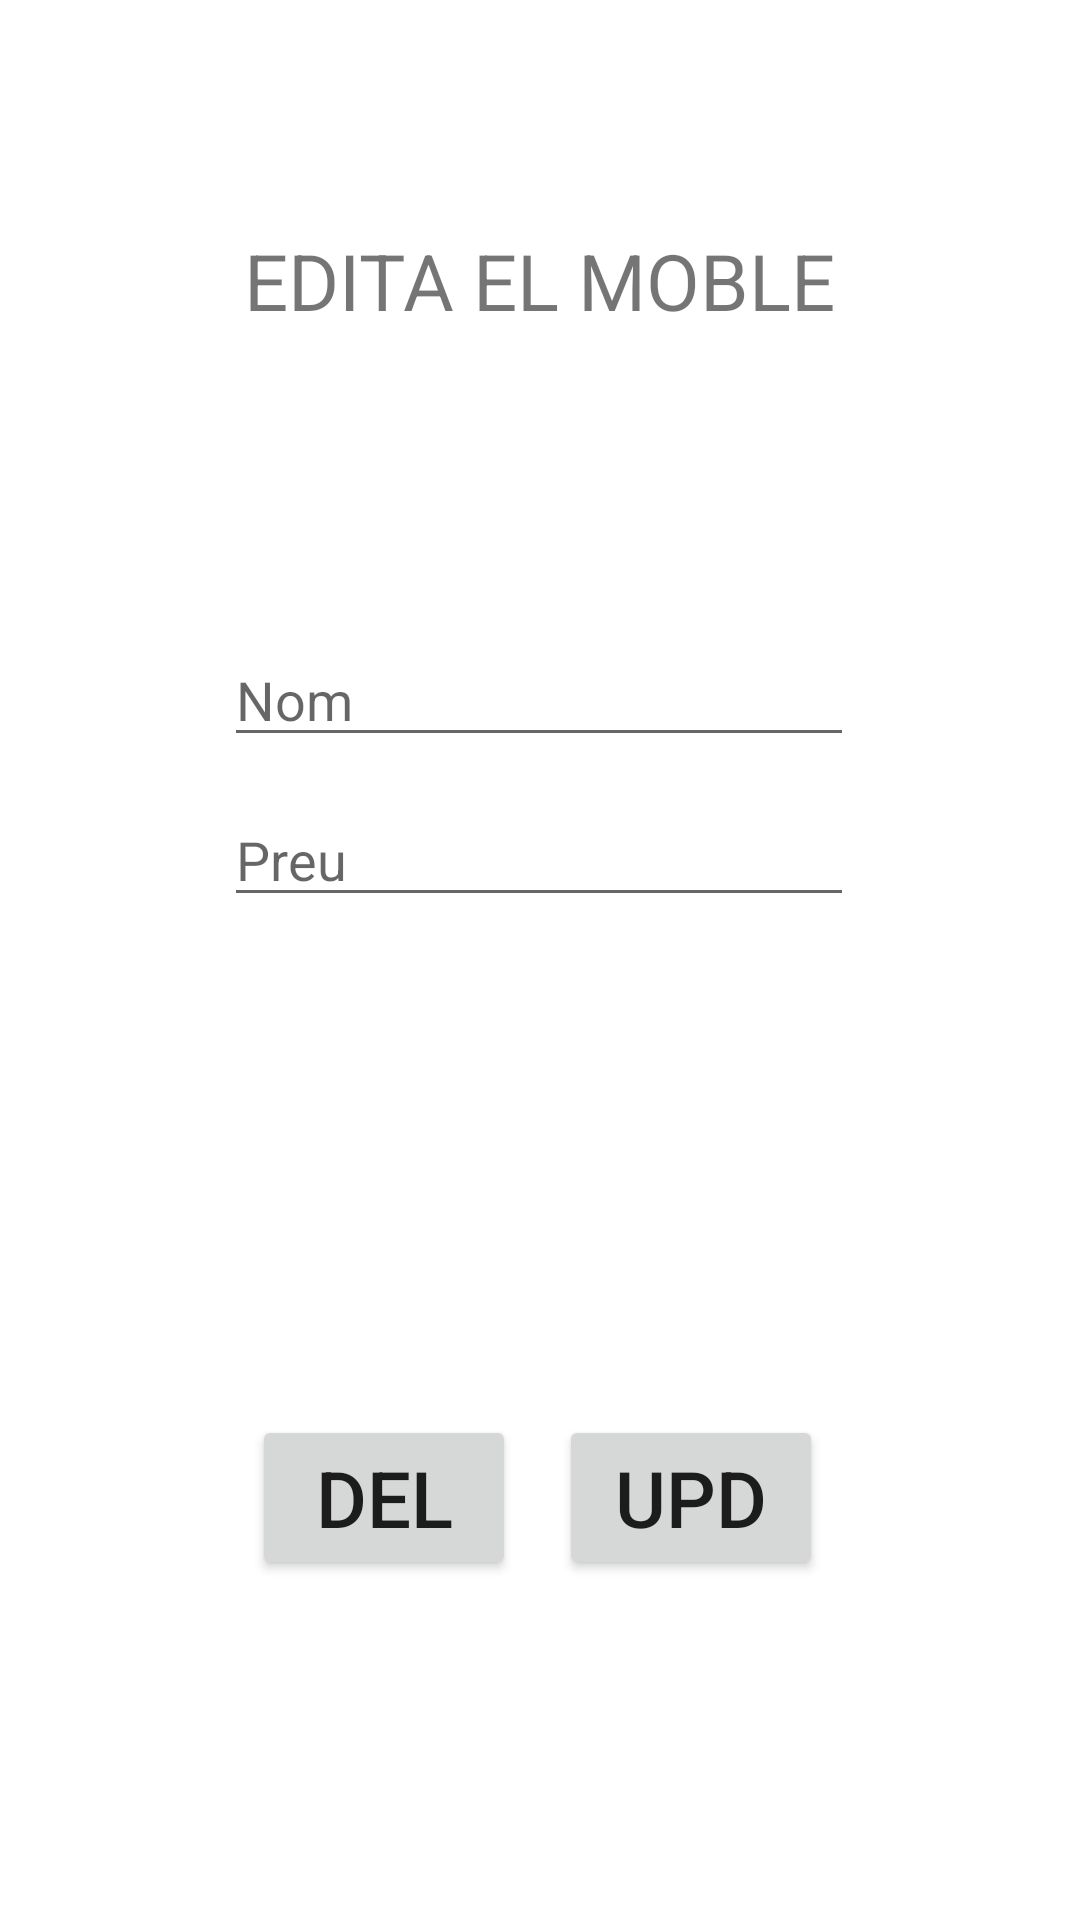

Here is an Android app screen rendered from its layout file. Give the layout XML and the strings, colors and styles it references.
<!-- AndroidManifest.xml: application theme Theme.Examen2MarcGutierrez -->
<!-- res/layout/fragment_detail.xml -->
<?xml version="1.0" encoding="utf-8"?>
<layout xmlns:app="http://schemas.android.com/apk/res-auto"
    xmlns:tools="http://schemas.android.com/tools"
    xmlns:android="http://schemas.android.com/apk/res/android">

    <androidx.constraintlayout.widget.ConstraintLayout
        android:layout_width="match_parent"
        android:layout_height="match_parent"
        tools:context=".UI.MotorFragment">


        <Button
            android:id="@+id/buttonUpdate"
            android:layout_width="wrap_content"
            android:layout_height="wrap_content"
            android:text="Upd"
            android:textSize="26sp"
            app:layout_constraintBottom_toBottomOf="parent"
            app:layout_constraintEnd_toEndOf="parent"
            app:layout_constraintHorizontal_bias="0.685"
            app:layout_constraintStart_toStartOf="parent"
            app:layout_constraintTop_toTopOf="parent"
            app:layout_constraintVertical_bias="0.806" />

        <Button
            android:id="@+id/buttonDelete"
            android:layout_width="wrap_content"
            android:layout_height="wrap_content"
            android:text="Del"
            android:textSize="26sp"
            app:layout_constraintBottom_toBottomOf="parent"
            app:layout_constraintEnd_toEndOf="parent"
            app:layout_constraintHorizontal_bias="0.309"
            app:layout_constraintStart_toStartOf="parent"
            app:layout_constraintTop_toTopOf="parent"
            app:layout_constraintVertical_bias="0.806" />

        <EditText
            android:id="@+id/editTextNom"
            android:layout_width="wrap_content"
            android:layout_height="wrap_content"
            android:layout_marginTop="100dp"
            android:ems="10"
            android:hint="Nom"
            android:inputType="textPersonName"
            app:layout_constraintEnd_toEndOf="parent"
            app:layout_constraintHorizontal_bias="0.497"
            app:layout_constraintStart_toStartOf="parent"
            app:layout_constraintTop_toBottomOf="@+id/textViewTitleEdit" />

        <EditText
            android:id="@+id/editTextPreu"
            android:layout_width="wrap_content"
            android:layout_height="wrap_content"
            android:ems="10"
            android:inputType="textPersonName"
            android:hint="Preu"
            app:layout_constraintBottom_toTopOf="@+id/buttonUpdate"
            app:layout_constraintEnd_toEndOf="parent"
            app:layout_constraintHorizontal_bias="0.497"
            app:layout_constraintStart_toStartOf="parent"
            app:layout_constraintTop_toBottomOf="@+id/editTextNom"
            app:layout_constraintVertical_bias="0.068" />

        <TextView
            android:id="@+id/textViewTitleEdit"
            android:layout_width="wrap_content"
            android:layout_height="wrap_content"
            android:layout_marginTop="76dp"
            android:text="EDITA EL MOBLE"
            android:textSize="26sp"
            app:layout_constraintEnd_toEndOf="parent"
            app:layout_constraintHorizontal_bias="0.498"
            app:layout_constraintStart_toStartOf="parent"
            app:layout_constraintTop_toTopOf="parent" />

    </androidx.constraintlayout.widget.ConstraintLayout>
</layout>
<!-- resources referenced by this layout -->
<resources>
  <style name="Theme.Examen2MarcGutierrez" parent="Theme.MaterialComponents.DayNight.DarkActionBar">
          
          <item name="colorPrimary">@color/purple_500</item>
          <item name="colorPrimaryVariant">@color/purple_700</item>
          <item name="colorOnPrimary">@color/white</item>
          
          <item name="colorSecondary">@color/teal_200</item>
          <item name="colorSecondaryVariant">@color/teal_700</item>
          <item name="colorOnSecondary">@color/black</item>
          
          <item name="android:statusBarColor" tools:targetApi="l">?attr/colorPrimaryVariant</item>
          
      </style>
  <!-- not gathered from this repository: default colours our renderer supplied (Android Studio template values) -->
  <color name="purple_500">#FF6200EE</color>
  <color name="purple_700">#FF3700B3</color>
  <color name="teal_200">#FF03DAC5</color>
  <color name="teal_700">#FF018786</color>
  <color name="black">#FF000000</color>
  <color name="white">#FFFFFFFF</color>
</resources>
